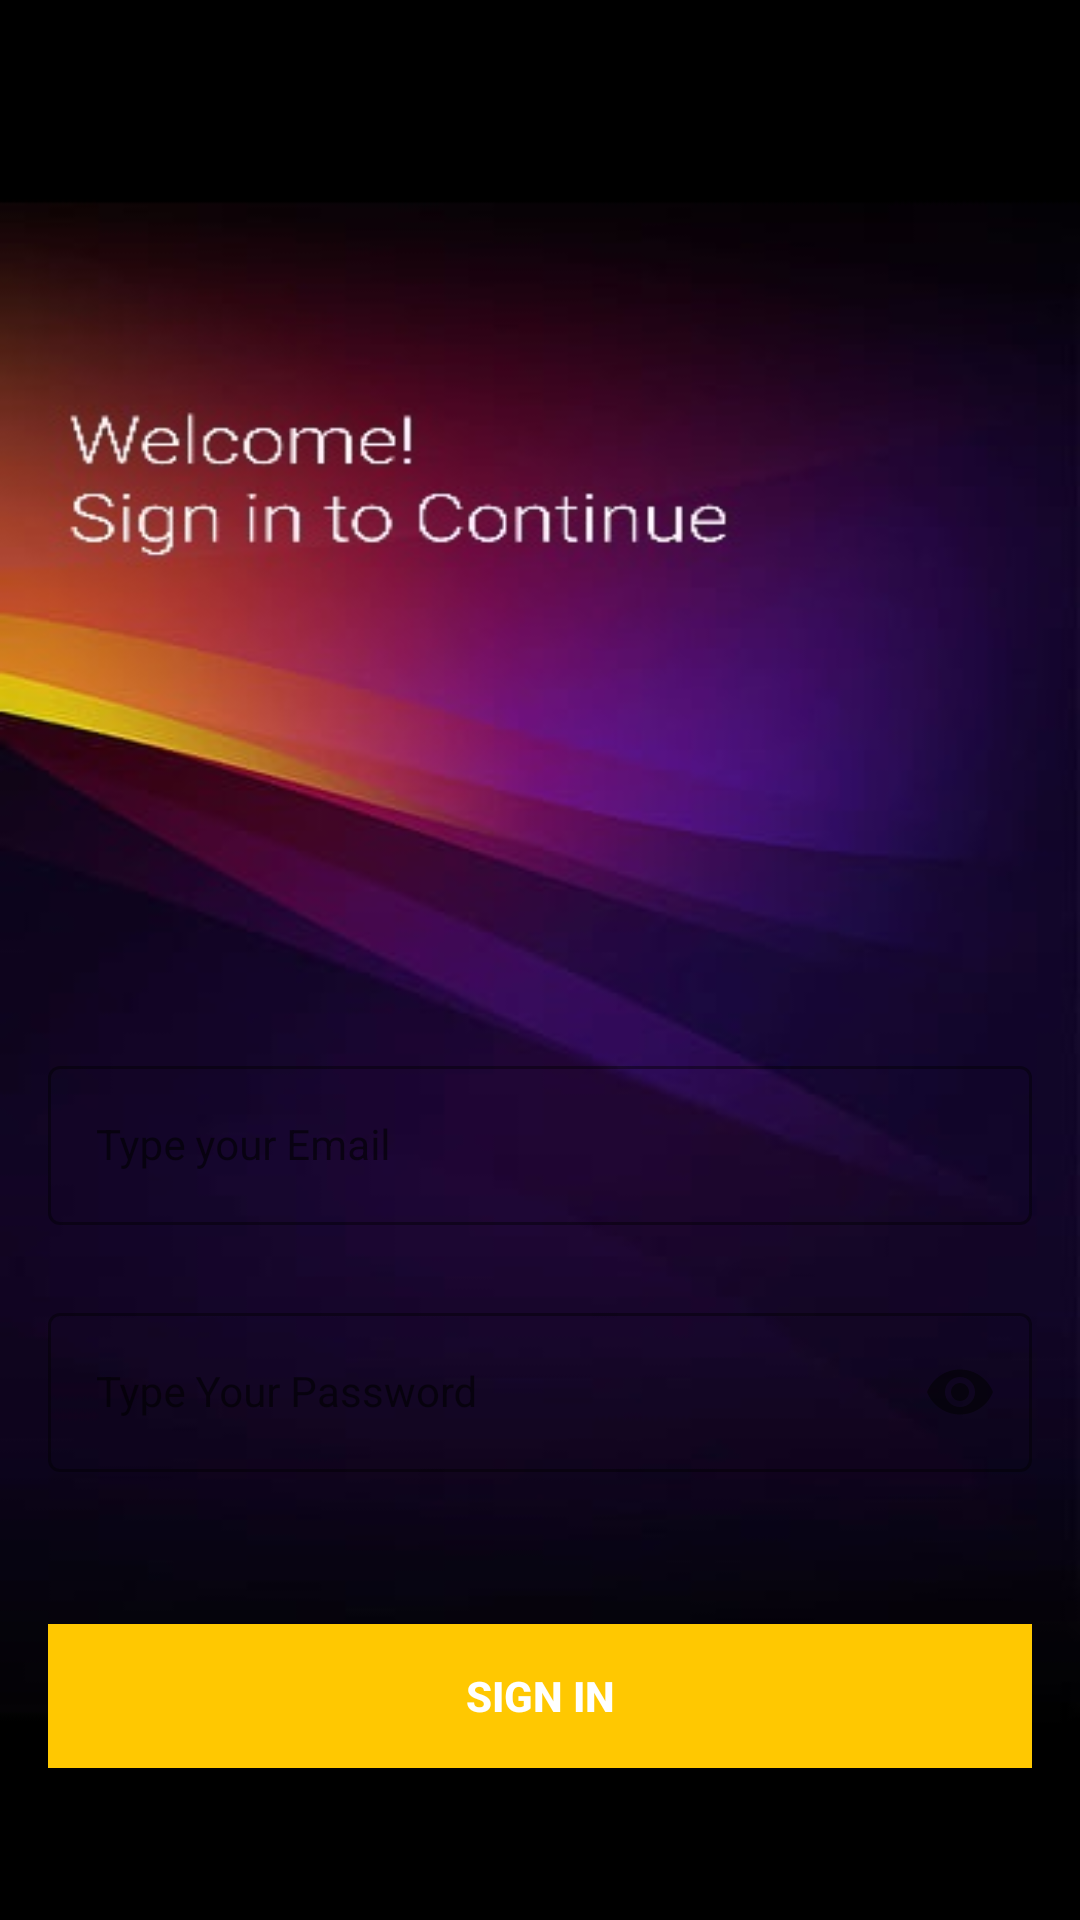

Write the Android layout XML for this screen, with the resource values it uses.
<!-- AndroidManifest.xml: application theme Theme.LoginAndSignUp -->
<!-- res/layout/activity_sign_in.xml -->
<?xml version="1.0" encoding="utf-8"?>
<androidx.constraintlayout.widget.ConstraintLayout xmlns:android="http://schemas.android.com/apk/res/android"
    xmlns:app="http://schemas.android.com/apk/res-auto"
    xmlns:tools="http://schemas.android.com/tools"
    android:layout_width="match_parent"
    android:layout_height="match_parent"
    android:background="@drawable/signin_screen"
    tools:context=".SignInActivity">


    <com.google.android.material.textfield.TextInputLayout
        android:id="@+id/emailLayout"
        style="@style/LoginTextInputOuterFieldStyle"
        android:layout_width="match_parent"
        android:layout_height="wrap_content"
        android:layout_marginHorizontal="16dp"
        android:layout_marginTop="350dp"
        app:boxStrokeColor="@color/yellow"
        app:hintTextColor="@color/yellow"
        app:layout_constraintEnd_toEndOf="parent"
        app:layout_constraintHorizontal_bias="0.5"
        app:layout_constraintStart_toStartOf="parent"
        app:layout_constraintTop_toTopOf="parent">

        <com.google.android.material.textfield.TextInputEditText
            android:id="@+id/emailEt"
            style="@style/LoginTextInputInnerFieldStyle"
            android:layout_width="match_parent"
            android:layout_height="wrap_content"
            android:hint="@string/type_your_email"
            android:inputType="textEmailAddress" />
    </com.google.android.material.textfield.TextInputLayout>

    <com.google.android.material.textfield.TextInputLayout
        android:id="@+id/passwordLayout"
        style="@style/LoginTextInputOuterFieldStyle"
        android:layout_width="match_parent"
        android:layout_height="wrap_content"
        android:layout_marginHorizontal="16dp"
        android:layout_marginTop="24dp"
        app:boxStrokeColor="@color/yellow"
        app:hintTextColor="@color/yellow"
        app:layout_constraintEnd_toEndOf="parent"
        app:layout_constraintHorizontal_bias="0.5"
        app:layout_constraintStart_toStartOf="parent"
        app:layout_constraintTop_toBottomOf="@id/emailLayout"
        app:passwordToggleEnabled="true">

        <com.google.android.material.textfield.TextInputEditText
            android:id="@+id/passET"
            style="@style/LoginTextInputInnerFieldStyle"
            android:layout_width="match_parent"
            android:layout_height="wrap_content"
            android:hint="@string/type_your_password"
            android:inputType="textPassword" />
    </com.google.android.material.textfield.TextInputLayout>

    <androidx.appcompat.widget.AppCompatButton
        android:id="@+id/button"
        android:layout_width="0dp"
        android:layout_height="wrap_content"
        android:layout_marginHorizontal="16dp"
        android:background="@color/yellow"
        android:text="@string/sign_in"
        android:textColor="@color/white"
        android:textStyle="bold"
        app:layout_constraintBottom_toBottomOf="parent"
        app:layout_constraintEnd_toEndOf="parent"
        app:layout_constraintHorizontal_bias="0.5"
        app:layout_constraintStart_toStartOf="parent"
        app:layout_constraintTop_toBottomOf="@+id/passwordLayout" />

    <TextView
        android:id="@+id/textView"
        android:layout_width="wrap_content"
        android:layout_height="wrap_content"
        android:textColor="@color/black"
        android:text="@string/not_registered_yet_sign_up"
        app:layout_constraintBottom_toBottomOf="parent"
        app:layout_constraintEnd_toEndOf="parent"
        app:layout_constraintHorizontal_bias="0.5"
        app:layout_constraintStart_toStartOf="parent"
        app:layout_constraintTop_toBottomOf="@+id/button" />

</androidx.constraintlayout.widget.ConstraintLayout>
<!-- resources referenced by this layout -->
<resources>
  <color name="black">#FF000000</color>
  <color name="white">#FFFFFFFF</color>
  <color name="yellow">#FFC801</color>
  <!-- drawable signin_screen: jpg bitmap (drawable, 19796 bytes) -->
  <string name="not_registered_yet_sign_up">Not Registered Yet , Sign Up !</string>
  <string name="sign_in">Sign In</string>
  <string name="type_your_email">Type your Email</string>
  <string name="type_your_password">Type Your Password</string>
  <style name="LoginTextInputInnerFieldStyle" parent="Widget.MaterialComponents.TextInputLayout.OutlinedBox">
          <item name="android:layout_width">match_parent</item>
          <item name="android:layout_height">wrap_content</item>
          <item name="android:textColor">@color/black</item>
          <item name="android:textColorHint">@color/black</item>
          <item name="android:maxLines">1</item>
          <item name="android:textSize">14sp</item>
          <item name="android:singleLine">true</item>
      </style>
  <style name="LoginTextInputOuterFieldStyle" parent="Widget.MaterialComponents.TextInputLayout.OutlinedBox">
          <item name="android:layout_width">match_parent</item>
          <item name="android:layout_height">wrap_content</item>
          <item name="android:layout_marginTop">15dp</item>
          <item name="android:layout_marginBottom">15dp</item>
      </style>
  <style name="Theme.LoginAndSignUp" parent="Theme.MaterialComponents.DayNight.NoActionBar">
          
          <item name="colorPrimary">@color/purple_500</item>
          <item name="colorPrimaryVariant">@color/purple_700</item>
          <item name="colorOnPrimary">@color/white</item>
          
          <item name="colorSecondary">@color/teal_200</item>
          <item name="colorSecondaryVariant">@color/teal_700</item>
          <item name="colorOnSecondary">@color/black</item>
          
          <item name="android:statusBarColor">@color/yellow</item>
          
      </style>
  <color name="purple_500">#FF6200EE</color>
  <color name="purple_700">#FF3700B3</color>
  <color name="teal_200">#FF03DAC5</color>
  <color name="teal_700">#FF018786</color>
</resources>
